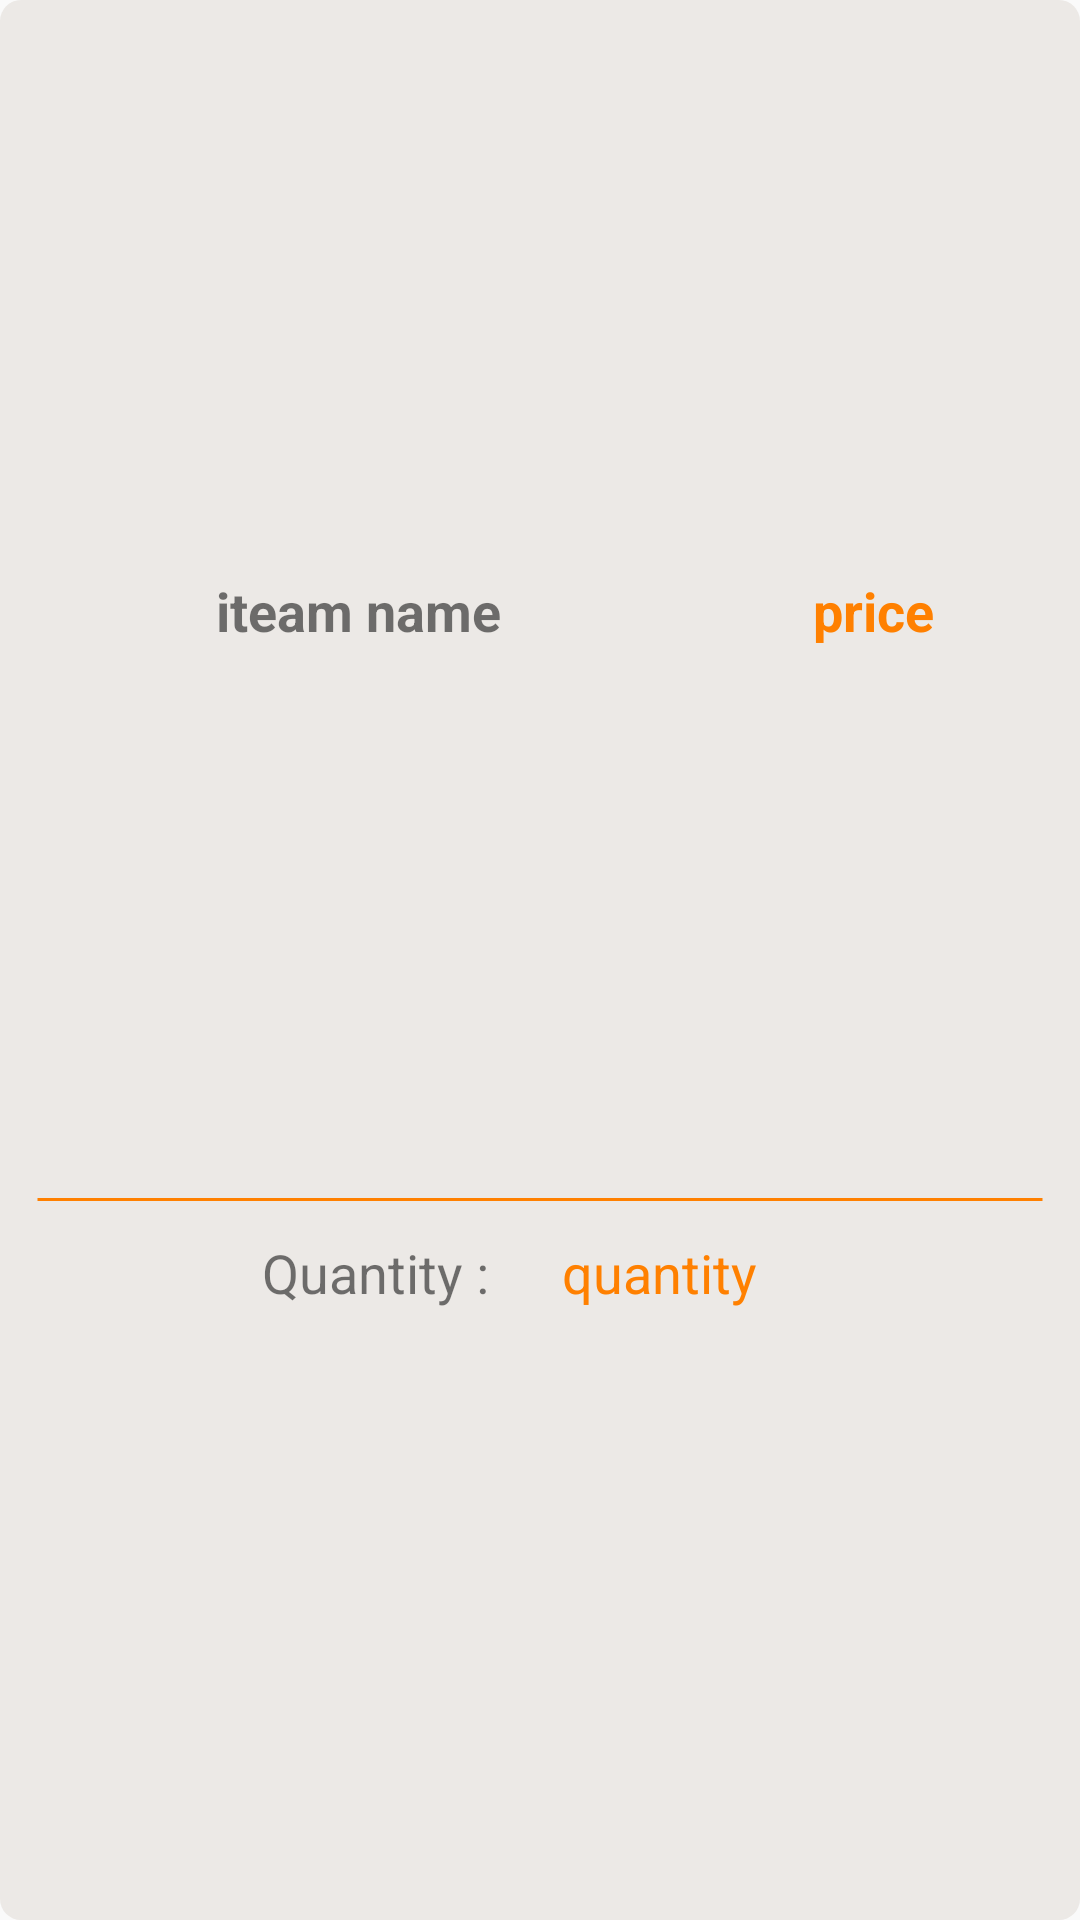

The Android layout XML behind this screen, and the referenced resources:
<!-- AndroidManifest.xml: application theme Theme.2AMunch -->
<!-- res/layout/order_recuclerview.xml -->
<?xml version="1.0" encoding="utf-8"?>

    <LinearLayout
        xmlns:android="http://schemas.android.com/apk/res/android"
        android:layout_width="match_parent"
        android:layout_height="wrap_content"
        android:background="@drawable/bg"
        android:layout_margin="10dp"
        android:gravity="center"
        android:orientation="vertical">

        <LinearLayout
            android:id="@+id/allproducts_1_box"
            android:layout_width="match_parent"
            android:layout_height="wrap_content"

            android:gravity="center"
            android:orientation="vertical">
            
            <LinearLayout
                android:layout_width="match_parent"
                android:layout_height="wrap_content"
                android:layout_gravity="center"
                android:orientation="horizontal">
                <TextView
                    android:id="@+id/order_item_name"
                    android:layout_width="wrap_content"
                    android:layout_height="wrap_content"
                    android:textSize="18dp"
                    android:gravity="start"
                    android:textStyle="bold"
                    android:layout_marginLeft="60dp"
                    android:padding="@dimen/xmeduim"
                    android:text="iteam name"/>
                <TextView
                    android:id="@+id/order_item_price"
                    android:layout_width="wrap_content"
                    android:layout_height="wrap_content"
                    android:textSize="18dp"
                    android:gravity="start"
                    android:text="price"
                    android:textStyle="bold"
                    android:layout_marginLeft="80dp"
                    android:padding="@dimen/xmeduim"
                    android:textColor="@color/orange"/>


            </LinearLayout>
            <LinearLayout
                android:layout_width="match_parent"
                android:layout_height="wrap_content"

                android:gravity="center"
                android:orientation="vertical">

                <ImageView
                    android:layout_width="300dp"
                    android:layout_height="150dp"
                    android:layout_gravity="center"
                    android:id="@+id/order_image"
                    android:layout_marginTop="10dp"
                   />
            </LinearLayout>
            



            

            

            
            <LinearLayout
                android:layout_width="match_parent"
                android:layout_height="wrap_content"
                android:gravity="center"
                android:paddingLeft="@dimen/xmeduim"
                android:paddingRight="@dimen/xmeduim"
                android:orientation="horizontal">
                <TextView
                    android:layout_width="match_parent"
                    android:layout_height="wrap_content"
                    android:textSize="18dp"
                    android:gravity="center"
                    android:background="@drawable/strike_through_line_vertical"
                    android:layout_centerVertical="true"
                    android:layout_alignParentEnd="true"/>
            </LinearLayout>

            
            <LinearLayout
                android:id="@+id/allproducts_1_variant_layout"
                android:layout_width="match_parent"
                android:layout_height="wrap_content"
                android:gravity="center"
                android:orientation="horizontal">
                <TextView
                    android:layout_width="wrap_content"
                    android:layout_height="wrap_content"
                    android:text="Quantity : "
                    android:textSize="18dp"
                    android:gravity="center"/>
                <TextView
                    android:layout_width="wrap_content"
                    android:layout_height="wrap_content"
                    android:text="quantity"
                    android:textSize="18dp"
                    android:paddingLeft="20dp"
                    android:paddingRight="20dp"
                    android:textColor="@color/orange"
                    android:layout_gravity="start"
                    android:id="@+id/order_item_quantity"/>


            </LinearLayout>



        </LinearLayout>




        
        <LinearLayout
            android:layout_width="match_parent"
            android:layout_height="wrap_content"
            android:gravity="center"
            android:paddingLeft="@dimen/xmeduim"
            android:paddingRight="@dimen/xmeduim"
            android:orientation="horizontal">
            <TextView
                android:layout_width="match_parent"
                android:layout_height="wrap_content"
                android:textSize="18dp"
                android:gravity="center"
                android:layout_centerVertical="true"
                android:layout_alignParentEnd="true"/>
        </LinearLayout>

        

    </LinearLayout>
<!-- resources referenced by this layout -->
<resources>
  <color name="orange">#FF8000</color>
  <dimen name="xmeduim">12dp</dimen>
  <!-- drawable bg (drawable) -->
  <?xml version="1.0" encoding="utf-8"?>
  
  <shape android:shape="rectangle"
      xmlns:android="http://schemas.android.com/apk/res/android">
  <solid android:color="#ECE9E6"/>
  
      <corners android:radius="7dp"/>
  
  
  </shape>
  <!-- drawable strike_through_line_vertical (drawable) -->
  <?xml version="1.0" encoding="utf-8"?>
  
  <layer-list xmlns:android="http://schemas.android.com/apk/res/android">
      <item>
          <shape android:shape="rectangle">
          </shape>
      </item>
      <item>
          <shape android:shape="line">
              <stroke android:width="1dp" android:color="@color/orange"/>
          </shape>
      </item>
  </layer-list>
  <style name="Theme.2AMunch" parent="Theme.AppCompat.Light.NoActionBar">
          
  
          <item name="colorPrimaryVariant">@color/purple_700</item>
          <item name="colorOnPrimary">@color/white</item>
          
          <item name="colorSecondary">@color/teal_200</item>
          <item name="colorSecondaryVariant">@color/teal_700</item>
          <item name="colorOnSecondary">@color/black</item>
          
          <item name="android:statusBarColor" tools:targetApi="l">@color/white</item>
          <item name="android:windowLightStatusBar" tools:targetApi="m">true</item>
          
      </style>
  <color name="purple_700">#FF3700B3</color>
  <color name="white">#FFFFFFFF</color>
  <color name="teal_200">#FF03DAC5</color>
  <color name="teal_700">#FF018786</color>
  <color name="black">#FF000000</color>
</resources>
